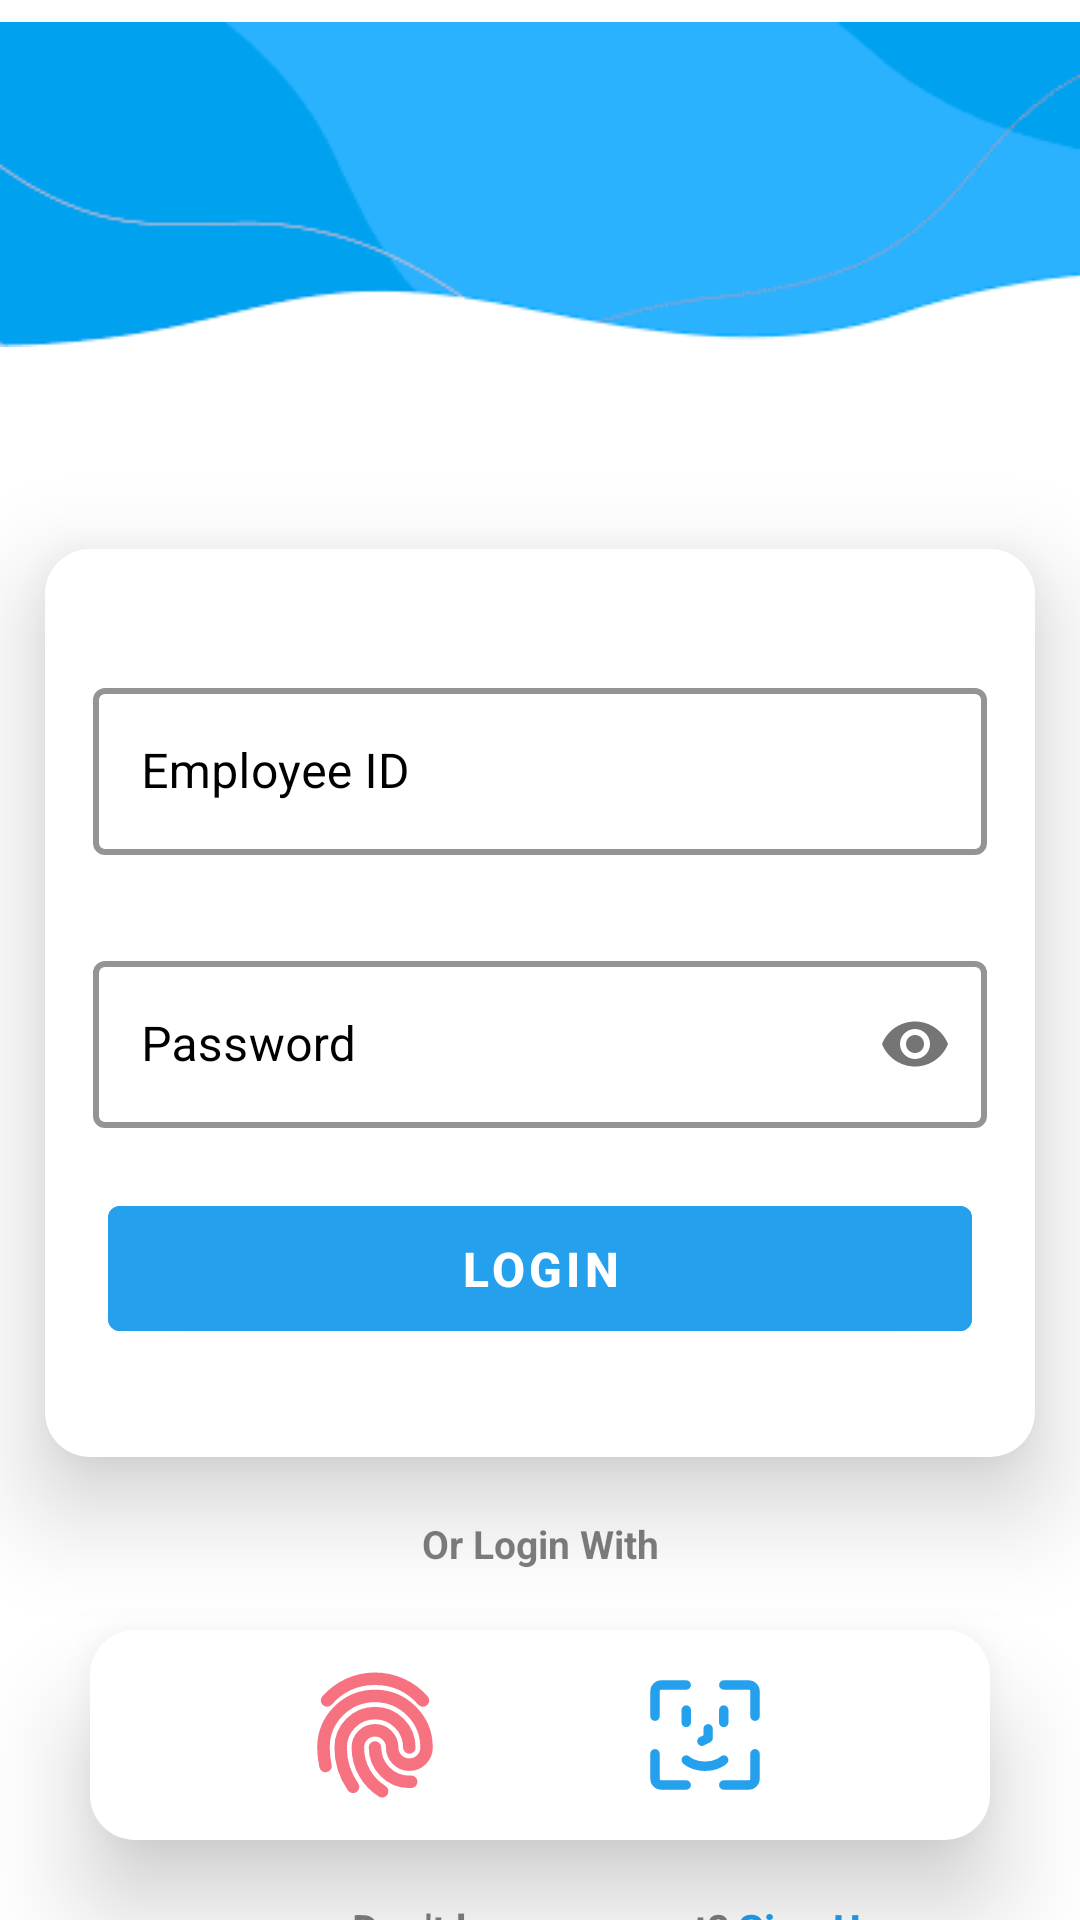

Write the Android layout XML for this screen, with the resource values it uses.
<!-- AndroidManifest.xml: activity theme AppTheme.NoActionBar -->
<!-- res/layout/activity_login.xml -->
<?xml version="1.0" encoding="utf-8"?>
<androidx.constraintlayout.widget.ConstraintLayout xmlns:android="http://schemas.android.com/apk/res/android"
    xmlns:app="http://schemas.android.com/apk/res-auto"
    xmlns:tools="http://schemas.android.com/tools"
    android:layout_width="match_parent"
    android:layout_height="match_parent"
    android:gravity="center"
    android:orientation="vertical"
    tools:context=".LoginActivity">

    <ImageView
        android:id="@+id/imgTopDesign"
        android:layout_width="match_parent"
        android:layout_height="wrap_content"
        android:src="@drawable/design_img"
        app:layout_constraintEnd_toEndOf="parent"
        app:layout_constraintStart_toStartOf="parent"
        app:layout_constraintTop_toTopOf="parent" />

    <LinearLayout
        android:id="@+id/loginLayout"
        android:layout_width="match_parent"
        android:layout_height="wrap_content"
        android:layout_marginLeft="15dp"
        android:layout_marginTop="60dp"
        android:layout_marginRight="15dp"
        android:background="@drawable/background_layout_round"
        android:elevation="20dp"
        android:orientation="vertical"
        android:padding="16dp"
        app:layout_constraintEnd_toEndOf="parent"
        app:layout_constraintStart_toStartOf="parent"
        app:layout_constraintTop_toBottomOf="@+id/imgTopDesign">


        <com.google.android.material.textfield.TextInputLayout
            android:id="@+id/employeeLayout"
            style="@style/MyTextInputLayoutStyle"
            android:layout_width="match_parent"
            android:layout_height="wrap_content"
            android:layout_marginTop="25dp"
            android:hint="Employee ID">

            <com.google.android.material.textfield.TextInputEditText
                android:id="@+id/employeeEdittext"
                android:layout_width="match_parent"
                android:layout_height="wrap_content"
                android:drawableStart="@drawable/icon_baseline_person"
                android:drawablePadding="10dp"
                android:inputType="textPersonName"
                android:maxLines="1"
                android:textColor="@color/black" />

        </com.google.android.material.textfield.TextInputLayout>

        <com.google.android.material.textfield.TextInputLayout
            android:id="@+id/passwordLayout"
            style="@style/MyTextInputLayoutStyle"
            android:layout_width="match_parent"
            android:layout_height="wrap_content"
            android:layout_marginTop="30dp"
            android:hint="Password"
            app:passwordToggleEnabled="true">

            <com.google.android.material.textfield.TextInputEditText
                android:id="@+id/passwordEdittext"
                android:layout_width="match_parent"
                android:layout_height="wrap_content"
                android:drawableStart="@drawable/icon_baseline_lock"
                android:drawablePadding="10dp"
                android:inputType="textPassword"
                android:maxLines="1"
                android:textColor="@color/black"

                />

        </com.google.android.material.textfield.TextInputLayout>

        <com.google.android.material.button.MaterialButton
            android:id="@+id/btnLogin"
            android:layout_width="match_parent"
            android:layout_height="wrap_content"
            android:layout_marginLeft="5dp"
            android:layout_marginTop="20dp"
            android:layout_marginRight="5dp"
            android:layout_marginBottom="20dp"
            android:backgroundTint="@color/blue_light_button"
            android:padding="10dp"
            android:text="Login"
            android:textColor="@color/white"
            android:textSize="16sp"
            android:textStyle="bold" />

    </LinearLayout>

    <TextView
        android:id="@+id/txtOrLogin"
        android:layout_width="wrap_content"
        android:layout_height="wrap_content"
        app:layout_constraintTop_toBottomOf="@+id/loginLayout"
        app:layout_constraintStart_toStartOf="parent"
        app:layout_constraintEnd_toEndOf="parent"
        android:text="Or Login With"
        android:textColor="@color/black_text_view1"
        android:textSize="13sp"
        android:layout_marginTop="20dp"
        android:textStyle="bold"/>

    <androidx.constraintlayout.widget.ConstraintLayout
        android:id="@+id/bioMetricLayout"
        android:layout_width="match_parent"
        android:layout_height="wrap_content"
        android:layout_marginLeft="30dp"
        android:layout_marginRight="30dp"
        android:background="@drawable/background_layout_round"
        android:elevation="20dp"
        android:orientation="horizontal"
        android:padding="10dp"
        android:layout_marginTop="20dp"
        app:layout_constraintEnd_toEndOf="parent"
        app:layout_constraintStart_toStartOf="parent"
        app:layout_constraintTop_toBottomOf="@+id/txtOrLogin">

        <ImageView
            android:id="@+id/imgFingerPrint"
            android:layout_width="50dp"
            android:layout_height="50dp"
            android:elevation="20dp"
            android:orientation="vertical"
            android:src="@drawable/icon_fingerprint_alt_svgrepo_com"
            app:layout_constraintEnd_toStartOf="@+id/imgFaceID"
            app:layout_constraintHorizontal_bias="0.5"
            app:layout_constraintStart_toStartOf="parent"
            app:layout_constraintTop_toTopOf="parent" />

        <ImageView
            android:id="@+id/imgFaceID"
            android:layout_width="50dp"
            android:layout_height="50dp"
            android:elevation="20dp"
            android:orientation="vertical"
            android:src="@drawable/icon_faceid_svgrepo_com"
            app:layout_constraintEnd_toEndOf="parent"
            app:layout_constraintHorizontal_bias="0.5"
            app:layout_constraintStart_toEndOf="@+id/imgFingerPrint"
            app:layout_constraintTop_toTopOf="parent" />

    </androidx.constraintlayout.widget.ConstraintLayout>
    <TextView
        android:id="@+id/txtNoAccount"
        android:layout_width="wrap_content"
        android:layout_height="wrap_content"
        android:text="Don't have account?"
        android:textStyle="bold"
        android:textColor="@color/black_text_view1"
        app:layout_constraintTop_toBottomOf="@+id/bioMetricLayout"
        app:layout_constraintStart_toStartOf="parent"
        app:layout_constraintEnd_toEndOf="parent"
        android:layout_marginTop="20dp"/>
    <TextView
        android:id="@+id/txtSignUp"
        android:layout_width="wrap_content"
        android:layout_height="wrap_content"
        android:text="@string/underline_signup"
        android:textStyle="bold"
        android:textColor="@color/blue_light_button"
        app:layout_constraintTop_toBottomOf="@+id/bioMetricLayout"
        app:layout_constraintStart_toEndOf="@+id/txtNoAccount"
        android:layout_marginLeft="3dp"
        android:layout_marginTop="20dp"/>


</androidx.constraintlayout.widget.ConstraintLayout>
<!-- resources referenced by this layout -->
<resources>
  <color name="black">#FF000000</color>
  <color name="black_text_view1">#80000000</color>
  <color name="blue_light_button">#24A0ED</color>
  <color name="white">#FFFFFFFF</color>
  <!-- drawable background_layout_round (drawable) -->
  <?xml version="1.0" encoding="utf-8"?>
  <shape xmlns:android="http://schemas.android.com/apk/res/android"
      android:shape="rectangle">
  
      <corners
          android:radius="15dp"/>
      <solid
          android:color="@color/white"/>
  
      <padding
          android:top="2dp"
          android:left="3dp"
          android:right="3dp"
          android:bottom="2dp"/>
  
  </shape>
  <!-- drawable design_img: png bitmap (drawable, 2671 bytes) -->
  <!-- drawable icon_faceid_svgrepo_com (drawable) -->
  <vector xmlns:android="http://schemas.android.com/apk/res/android"
      android:width="800dp"
      android:height="800dp"
      android:viewportWidth="24"
      android:viewportHeight="24">
    <path
        android:pathData="M12.5,11V12.5L11.5,13M15,8V10M9,8V10M9,20H5C4.448,20 4,19.552 4,19V15M20,15V19C20,19.552 19.552,20 19,20H15M20,9V5C20,4.448 19.552,4 19,4H15M4,9V5C4,4.448 4.448,4 5,4H9M9,16C9,16 10,17 12,17C14,17 15,16 15,16"
        android:strokeLineJoin="round"
        android:strokeWidth="1.5"
        android:fillColor="#00000000"
        android:strokeColor="@color/blue_light_button"
        android:strokeLineCap="round"/>
  </vector>
  <!-- drawable icon_fingerprint_alt_svgrepo_com (drawable) -->
  <vector xmlns:android="http://schemas.android.com/apk/res/android"
      android:width="800dp"
      android:height="800dp"
      android:viewportWidth="24"
      android:viewportHeight="24">
    <path
        android:pathData="M13.143,21C10.808,19.544 9.253,16.952 9.253,13.997C9.253,12.478 10.483,11.248 12.001,11.248C13.518,11.248 14.749,12.478 14.749,13.997C14.749,15.515 15.98,16.746 17.497,16.746C19.015,16.746 20.246,15.515 20.246,13.997C20.246,9.441 16.554,5.749 12.002,5.749C7.449,5.749 3.758,9.441 3.758,13.997C3.758,15.012 3.871,16.001 4.08,16.954M8.49,20.299C7.239,18.514 6.504,16.342 6.504,13.997C6.504,10.96 8.964,8.498 11.999,8.498C15.034,8.498 17.495,10.96 17.495,13.997M17.793,19.481C17.694,19.486 17.597,19.495 17.497,19.495C14.462,19.495 12.001,17.034 12.001,13.997M19.673,6.477C17.799,4.348 15.059,3 12,3C8.941,3 6.201,4.348 4.327,6.477"
        android:strokeLineJoin="round"
        android:strokeWidth="2"
        android:fillColor="#00000000"
        android:strokeColor="@color/pink_light_finger_print"
        android:strokeLineCap="round"/>
  </vector>
  <string name="underline_signup"><u>Sign Up</u></string>
  <style name="MyTextInputLayoutStyle" parent="Widget.MaterialComponents.TextInputLayout.OutlinedBox">
          
          <item name="boxStrokeColor">@color/black</item>
          <item name="boxStrokeWidth">2dp</item>
          <item name="hintTextColor">@color/black</item>
          <item name="android:textColorHint">@color/black</item>
          <item name="android:textSize">16sp</item>
          <item name="android:radius">8dp</item>
      </style>
  <style name="AppTheme.NoActionBar" parent="Theme.MaterialComponents.DayNight.DarkActionBar">
          <item name="windowActionBar">false</item>
          <item name="windowNoTitle">true</item>
      </style>
  <color name="pink_light_finger_print">#F67280</color>
</resources>
